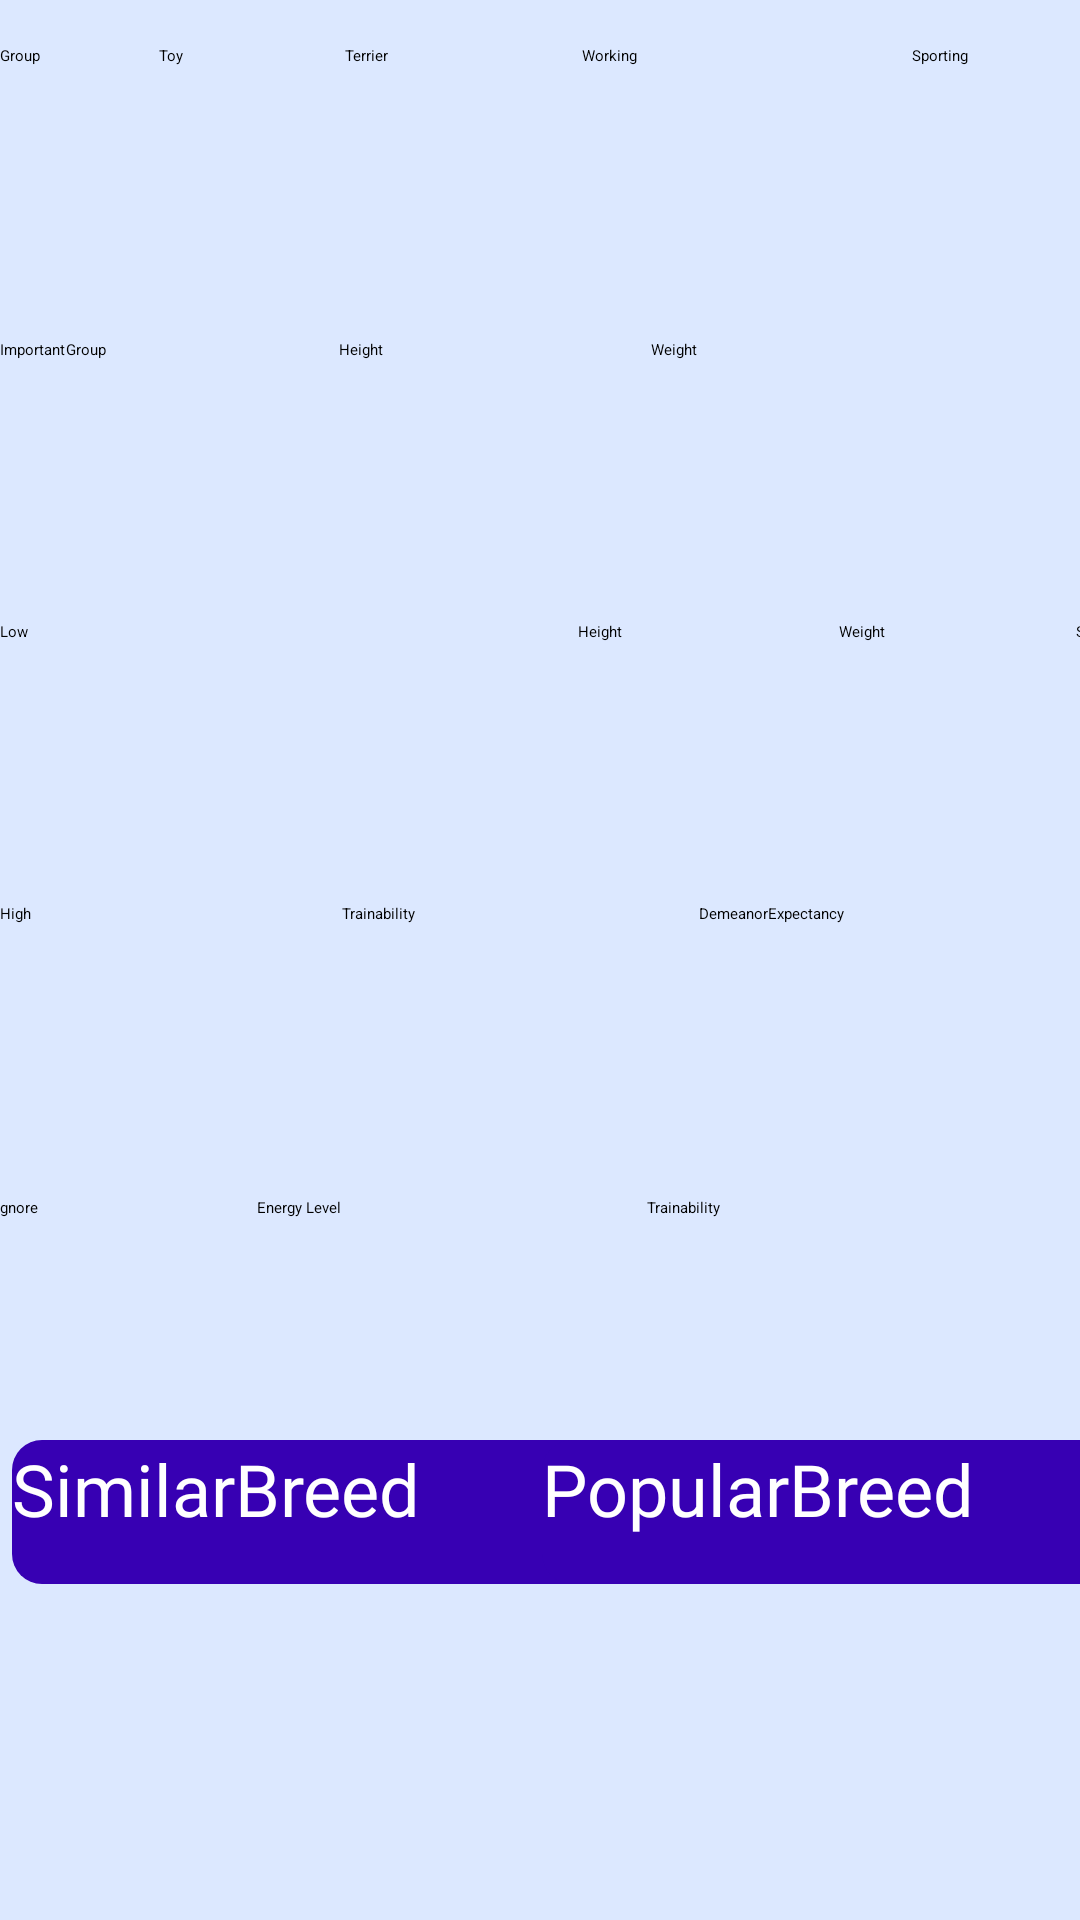

Reconstruct the res/layout file that produces this screen, plus the resources it refers to.
<!-- AndroidManifest.xml: application theme Theme.MyApplication -->
<!-- res/layout/activity_recommendation.xml -->
<?xml version="1.0" encoding="utf-8"?>
<androidx.constraintlayout.widget.ConstraintLayout xmlns:android="http://schemas.android.com/apk/res/android"
    xmlns:app="http://schemas.android.com/apk/res-auto"
    xmlns:tools="http://schemas.android.com/tools"
    android:layout_width="match_parent"
    android:layout_height="match_parent"
    tools:context=".Recommendation_Activity"
    tools:layout_editor_absoluteX="-196dp"
    android:background="#DCE8FF"
    tools:layout_editor_absoluteY="0dp">


    <LinearLayout
        android:id="@+id/linearLayout1"
        android:layout_width="394dp"
        android:layout_height="57dp"
        android:layout_marginBottom="24dp"
        android:orientation="horizontal"
        app:layout_constraintBottom_toTopOf="@+id/button_send_post"
        app:layout_constraintEnd_toEndOf="parent"
        app:layout_constraintHorizontal_bias="0.058"
        app:layout_constraintStart_toStartOf="parent"
        tools:ignore="MissingConstraints">

        <TextView
            android:id="@+id/ignore"
            android:layout_width="87dp"
            android:layout_height="wrap_content"
            android:text="Ignore" />

        <CheckBox
            android:id="@+id/ignore_energy_level"
            android:layout_width="130dp"
            android:layout_height="53dp"
            android:minHeight="48dp"
            android:text="Energy Level" />

        <CheckBox
            android:id="@+id/ignore_trainability"
            android:layout_width="119dp"
            android:layout_height="48dp"
            android:minHeight="48dp"
            android:text="Trainability" />

        
        
        
        
        
        
        

        
        
        
        
        
        
        
    </LinearLayout>

    <LinearLayout
        android:id="@+id/linearLayout2"
        android:layout_width="390dp"
        android:layout_height="58dp"
        android:layout_marginBottom="40dp"
        android:orientation="horizontal"
        app:layout_constraintBottom_toTopOf="@+id/linearLayout1"
        app:layout_constraintEnd_toEndOf="parent"
        app:layout_constraintHorizontal_bias="0.0"
        app:layout_constraintStart_toStartOf="parent">

        
        
        
        
        
        
        

        <TextView
            android:id="@+id/high"
            android:layout_width="44dp"
            android:layout_height="38dp"
            android:layout_weight="1"
            android:text="High" />

        <CheckBox
            android:id="@+id/high_trainability"
            android:layout_width="119dp"
            android:layout_height="53dp"
            android:minHeight="48dp"
            android:text="Trainability" />

        <CheckBox
            android:id="@+id/high_demeanor"
            android:layout_width="wrap_content"
            android:layout_height="48dp"
            android:minHeight="48dp"
            android:text="Demeanor" />

        <CheckBox
            android:id="@+id/high_expectancy"
            android:layout_width="94dp"
            android:layout_height="48dp"
            android:layout_marginEnd="40dp"
            android:minHeight="48dp"
            android:text="Expectancy" />

    </LinearLayout>

    <LinearLayout
        android:id="@+id/linearLayout4"
        android:layout_width="392dp"
        android:layout_height="58dp"
        android:layout_marginBottom="40dp"
        android:orientation="horizontal"
        app:layout_constraintBottom_toTopOf="@+id/linearLayout5"
        app:layout_constraintEnd_toEndOf="parent"
        app:layout_constraintHorizontal_bias="0.0"
        app:layout_constraintStart_toStartOf="parent">

        <TextView
            android:id="@+id/group"
            android:layout_width="53dp"
            android:layout_height="wrap_content"
            android:text="Group" />

        <CheckBox
            android:id="@+id/toy_group"
            android:layout_width="62dp"
            android:layout_height="53dp"
            android:minHeight="48dp"
            android:text="Toy" />

        <CheckBox
            android:id="@+id/terrier_group"
            android:layout_width="79dp"
            android:layout_height="48dp"
            android:minHeight="48dp"
            android:text="Terrier" />

        <CheckBox
            android:id="@+id/working_group"
            android:layout_width="94dp"
            android:layout_height="50dp"
            android:layout_marginEnd="16dp"
            android:minHeight="48dp"
            android:text="Working" />

        <CheckBox
            android:id="@+id/sporting_group"
            android:layout_width="93dp"
            android:layout_height="48dp"
            android:layout_marginEnd="40dp"
            android:minHeight="48dp"
            android:text="Sporting" />

    </LinearLayout>

    <LinearLayout
        android:id="@+id/linearLayout5"
        android:layout_width="389dp"
        android:layout_height="54dp"
        android:layout_marginBottom="40dp"
        android:orientation="horizontal"
        app:layout_constraintBottom_toTopOf="@+id/linearLayout6"
        app:layout_constraintEnd_toEndOf="parent"
        app:layout_constraintHorizontal_bias="0.0"
        app:layout_constraintStart_toStartOf="parent">

        <TextView
            android:id="@+id/important"
            android:layout_width="wrap_content"
            android:layout_height="wrap_content"
            android:text="Important"
            tools:ignore="MissingConstraints" />

        <CheckBox
            android:id="@+id/imp_group"
            android:layout_width="91dp"
            android:layout_height="53dp"
            android:minHeight="48dp"
            android:text="Group" />

        <CheckBox
            android:id="@+id/imp_height"
            android:layout_width="104dp"
            android:layout_height="48dp"
            android:minHeight="48dp"
            android:text="Height" />

        <CheckBox
            android:id="@+id/imp_weight"
            android:layout_width="88dp"
            android:layout_height="50dp"
            android:layout_marginEnd="16dp"
            android:minHeight="48dp"
            android:text="Weight" />

        
        
        
        
        
        
        
    </LinearLayout>

    <Button
        android:id="@+id/button_send_post"
        style="@style/button"
        android:layout_width="202dp"
        android:layout_height="48dp"
        android:layout_marginStart="4dp"
        android:background="@drawable/button_round"
        android:backgroundTint="@color/purple_700"
        android:text="SimilarBreed"
        android:textColor="#FFFFFF"
        app:layout_constraintBottom_toTopOf="@+id/textView_response"
        app:layout_constraintStart_toStartOf="parent" />

    <Button
        android:id="@+id/button_send_get"
        style="@style/button"
        android:layout_width="193dp"
        android:layout_height="48dp"
        android:layout_marginStart="8dp"
        android:background="@drawable/button_round"
        android:backgroundTint="@color/design_default_color_primary_dark"
        android:text="PopularBreed"
        android:textColor="#FFFFFF"
        app:layout_constraintBottom_toTopOf="@+id/textView_response"
        app:layout_constraintEnd_toEndOf="parent"
        app:layout_constraintHorizontal_bias="0.716"
        app:layout_constraintStart_toEndOf="@+id/button_send_post" />

    <TextView
        android:id="@+id/textView_response"
        android:layout_width="303dp"
        android:layout_height="112dp"
        android:scrollbars="vertical"
        android:textFontWeight="@integer/material_motion_duration_medium_2"
        android:textSize="24sp"
        app:layout_constraintBottom_toBottomOf="parent"
        app:layout_constraintEnd_toEndOf="parent"
        app:layout_constraintStart_toStartOf="parent" />

    <LinearLayout
        android:id="@+id/linearLayout6"
        android:layout_width="395dp"
        android:layout_height="54dp"
        android:layout_marginBottom="40dp"
        android:orientation="horizontal"
        app:layout_constraintBottom_toTopOf="@+id/linearLayout2"
        app:layout_constraintEnd_toEndOf="parent"
        app:layout_constraintHorizontal_bias="0.0"
        app:layout_constraintStart_toStartOf="parent">

        <TextView
            android:id="@+id/low"
            android:layout_width="wrap_content"
            android:layout_height="wrap_content"
            android:layout_weight="1"
            android:text="Low" />

        <CheckBox
            android:id="@+id/low_height"
            android:layout_width="87dp"
            android:layout_height="53dp"
            android:minHeight="48dp"
            android:text="Height" />

        <CheckBox
            android:id="@+id/low_weight"
            android:layout_width="79dp"
            android:layout_height="48dp"
            android:minHeight="48dp"
            android:text="Weight" />

        <CheckBox
            android:id="@+id/low_shedding"
            android:layout_width="wrap_content"
            android:layout_height="50dp"
            android:layout_marginEnd="16dp"
            android:minHeight="48dp"
            android:text="Shedding" />

    </LinearLayout>

    <TextView
        android:id="@+id/txtField_message"
        android:layout_width="wrap_content"
        android:layout_height="wrap_content"
        app:layout_constraintBottom_toTopOf="@+id/linearLayout4"
        app:layout_constraintEnd_toEndOf="parent"
        app:layout_constraintStart_toStartOf="parent"
        app:layout_constraintTop_toTopOf="parent" />


</androidx.constraintlayout.widget.ConstraintLayout>
<!-- resources referenced by this layout -->
<resources>
  <!-- drawable button_round (drawable) -->
  <?xml version="1.0" encoding="utf-8"?>
  <shape xmlns:android="http://schemas.android.com/apk/res/android"
      android:shape="rectangle">
      <solid android:color="#2452AB"/>
      <corners android:radius="10dp"/>
  </shape>
  <style name="button">
          <item name="android:layout_width">126dp</item>
          <item name="android:layout_height">59dp</item>
          <item name="android:fontFamily">@font/poppins_bold</item>
          <item name="android:textSize">24sp</item>
      </style>
  <!-- not gathered from this repository: default colours our renderer supplied (Android Studio template values) -->
  <color name="purple_700">#FF3700B3</color>
</resources>
